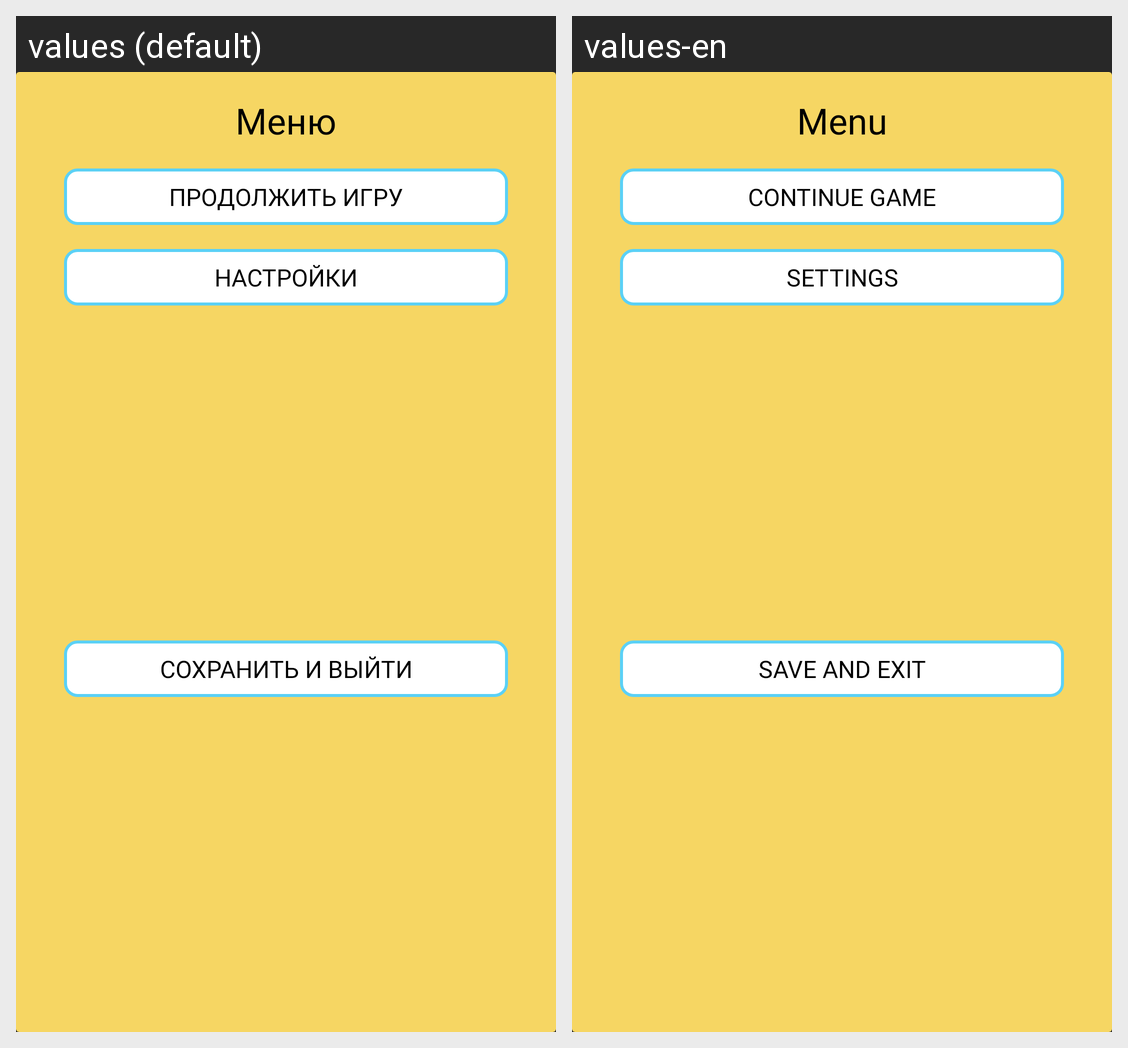

The Android screen above is rendered under two locales of the same app. Produce the string resources it draws, with the default and per-locale values.
Android screen res/layout/dialog_popup_menu.xml rendered under 2 locales, left to right: values (default), values-en. Device: Nexus 5 (rendered at 1080×1920; each locale shown at half size, 540×960, under a caption strip naming it); theme Theme.MyTickTacToe.
Strings drawn on this screen, with the default value and each locale's value (text and hints the layout hard-codes, and strings that could not be matched under every locale, appear in the picture but are not listed):

popup_title
  values: Меню
  values-en: Menu

dialog_continue_game
  values: Продолжить игру
  values-en: Continue game

dialog_settings
  values: Настройки
  values-en: Settings

dialog_exit
  values: Сохранить и выйти
  values-en: Save and exit
